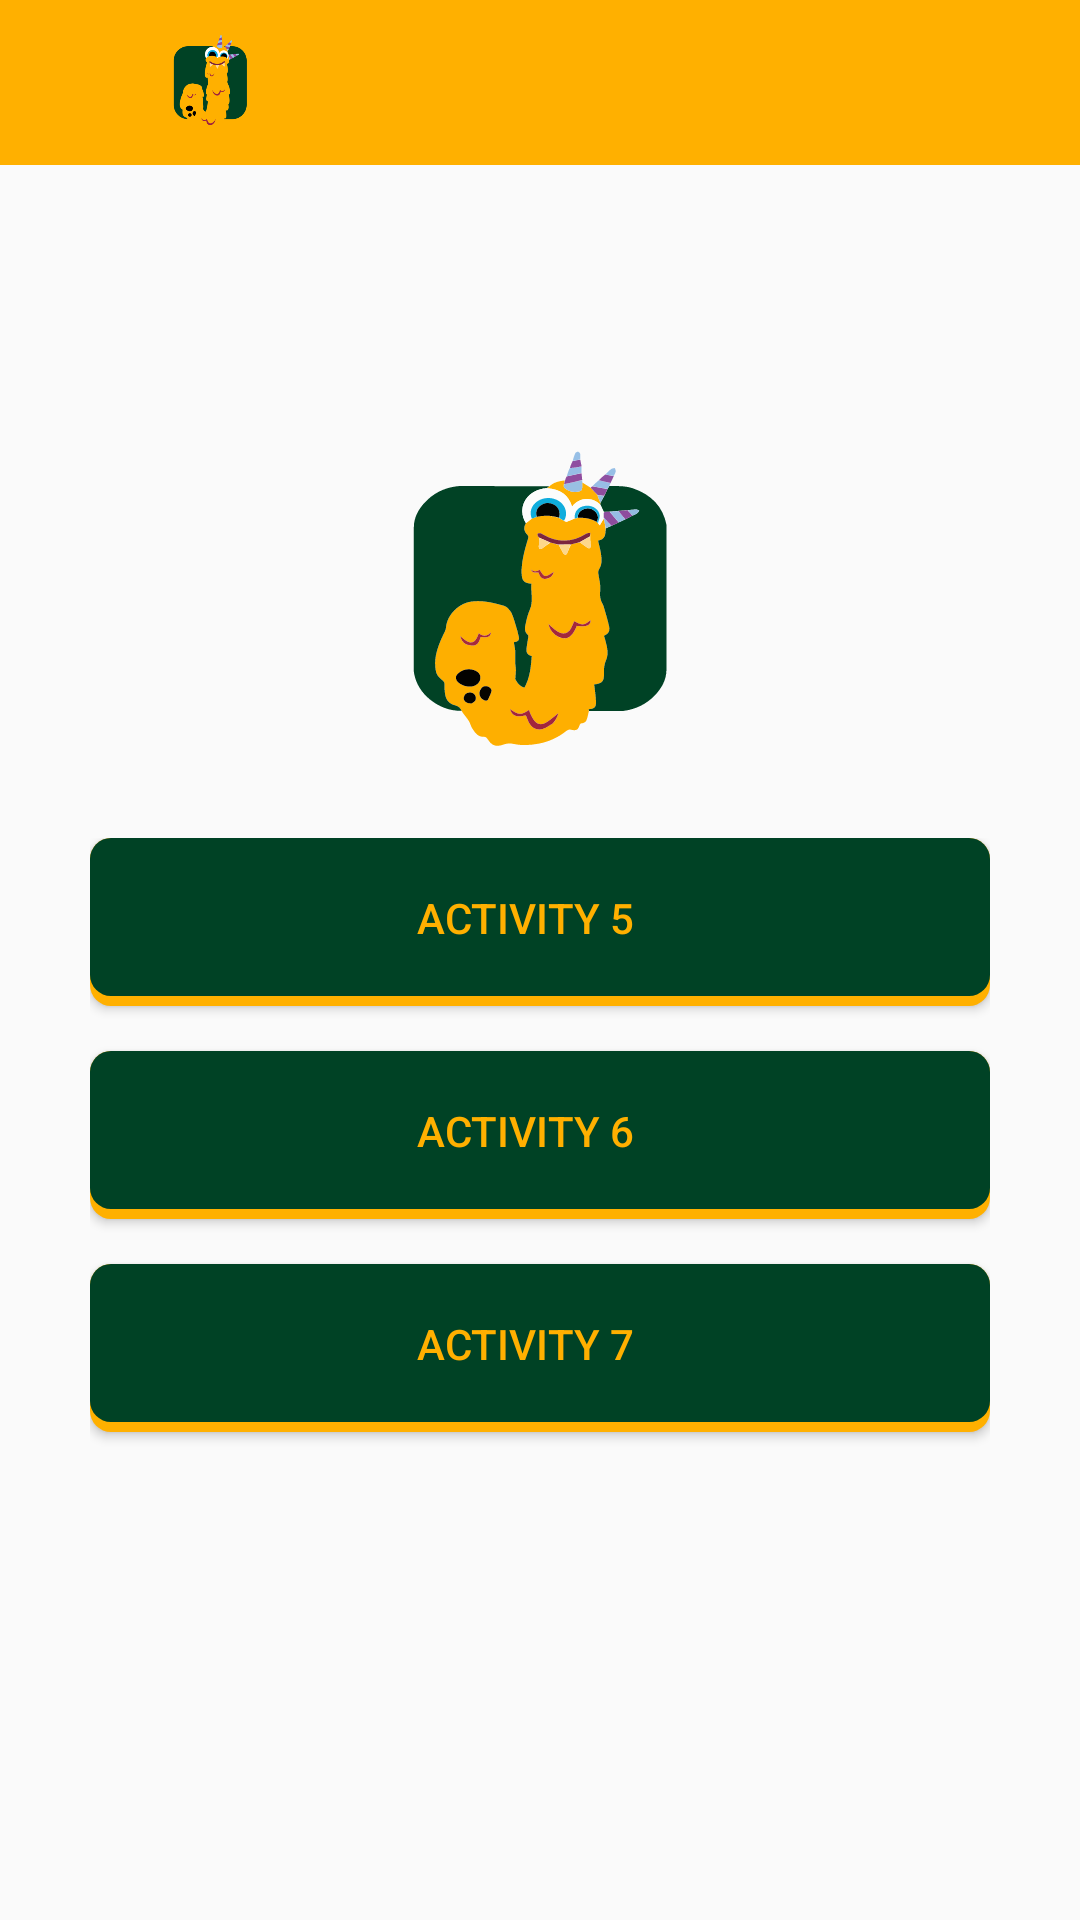

Layout XML and referenced resources for this Android screen:
<!-- AndroidManifest.xml: application theme Theme.FINEZACTIVITIES -->
<!-- res/layout/activity_homepage.xml -->
<?xml version="1.0" encoding="utf-8"?>
<LinearLayout
    xmlns:android="http://schemas.android.com/apk/res/android"
    xmlns:app="http://schemas.android.com/apk/res-auto"
    xmlns:tools="http://schemas.android.com/tools"
    android:layout_width="match_parent"
    android:layout_height="match_parent"
    android:orientation="vertical"
    tools:context=".homepage">

    <androidx.appcompat.widget.Toolbar
        android:id="@+id/tbar"
        android:layout_width="match_parent"
        android:layout_height="55dp"
        android:background="#FFB000"
        android:minHeight="?attr/actionBarSize"
        android:theme="?attr/actionBarTheme"
        app:logo="@mipmap/ic_launcher_foreground"
        app:title=""
        app:titleMargin="10dp"
        app:titleMarginStart="10dp"
        app:titleTextColor="#004225" />

    
    <TextView
        android:id="@+id/welcome_message"
        android:layout_width="match_parent"
        android:layout_height="wrap_content"
        android:text=""
        android:layout_marginTop="30dp"
        android:textSize="24sp"
        android:textColor="@android:color/black"
        android:gravity="center"
        android:padding="16dp" />

    
    <ImageView
        android:layout_width="100dp"
        android:layout_height="100dp"
        android:src="@drawable/letter_j"
        android:adjustViewBounds="true"
        android:scaleType="centerCrop"
        android:layout_gravity="center"
        android:contentDescription="Home Banner Image" />

    
    <LinearLayout
        android:layout_width="match_parent"
        android:layout_height="match_parent"
        android:orientation="vertical"
        android:layout_gravity="center"
        android:padding="30dp">

        <Button
            android:id="@+id/act5"
            android:layout_width="match_parent"
            android:layout_height="wrap_content"
            android:background="@drawable/button_design1"
            android:textColor="@color/primary"
            android:paddingTop="17dp"
            android:text="ACTIVITY 5"
            android:layout_marginBottom="15dp"/>

        <Button
            android:id="@+id/act6"
            android:layout_width="match_parent"
            android:layout_height="wrap_content"
            android:text="ACTIVITY 6"
            android:layout_marginBottom="15dp"
            android:background="@drawable/button_design1"
            android:textColor="@color/primary"
            android:paddingTop="17dp"/>

        <Button
            android:id="@+id/act7"
            android:layout_width="match_parent"
            android:layout_height="wrap_content"
            android:text="ACTIVITY 7"
            android:layout_marginBottom="15dp"
            android:background="@drawable/button_design1"
            android:textColor="@color/primary"
            android:paddingTop="17dp"/>

    </LinearLayout>

    
    <TextView
        android:id="@+id/featured_content_title"
        android:layout_width="match_parent"
        android:layout_height="wrap_content"
        android:text="Featured Content"
        android:textSize="20sp"
        android:textColor="@android:color/black"
        android:gravity="center"
        android:padding="16dp"/>

    <androidx.recyclerview.widget.RecyclerView
        android:id="@+id/featured_content_recycler_view"
        android:layout_width="match_parent"
        android:layout_height="wrap_content"
        android:layout_marginStart="16dp"
        android:layout_marginEnd="16dp"
        android:layout_marginBottom="16dp"
        android:background="@android:color/white"
        android:padding="8dp"
        android:clipToPadding="false"
        android:nestedScrollingEnabled="false"
        android:overScrollMode="never"
        android:scrollbars="none"/>


</LinearLayout>
<!-- resources referenced by this layout -->
<resources>
  <color name="primary">#FFB000</color>
  <!-- drawable button_design1 (drawable) -->
  <?xml version="1.0" encoding="utf-8"?>
  <layer-list xmlns:android="http://schemas.android.com/apk/res/android">
      
      <item>
          <shape  android:shape="rectangle">
              
              <solid android:color="@color/primary" />
              <corners android:radius="7dp" />
          </shape>
      </item>
      
      <item android:bottom="10px">
          <shape  android:shape="rectangle">
              <padding android:bottom="20dp"
                  android:top="30dp"
                  android:left="10dp"
                  android:right="20dp"/>
              
              <solid android:color="@color/secondary" />
              <corners android:radius="7dp" />
          </shape>
      </item>
  </layer-list>
  <!-- drawable letter_j: vector/xml drawable (drawable, 23077 chars, omitted) -->
  <!-- mipmap ic_launcher_foreground: webp bitmap (mipmap-xxxhdpi, 11392 bytes) -->
  <style name="Theme.FINEZACTIVITIES" parent="Base.Theme.FINEZACTIVITIES" />
  <color name="secondary">#004225</color>
  <style name="Base.Theme.FINEZACTIVITIES" parent="Theme.AppCompat.Light.NoActionBar">
          
          
      </style>
</resources>
